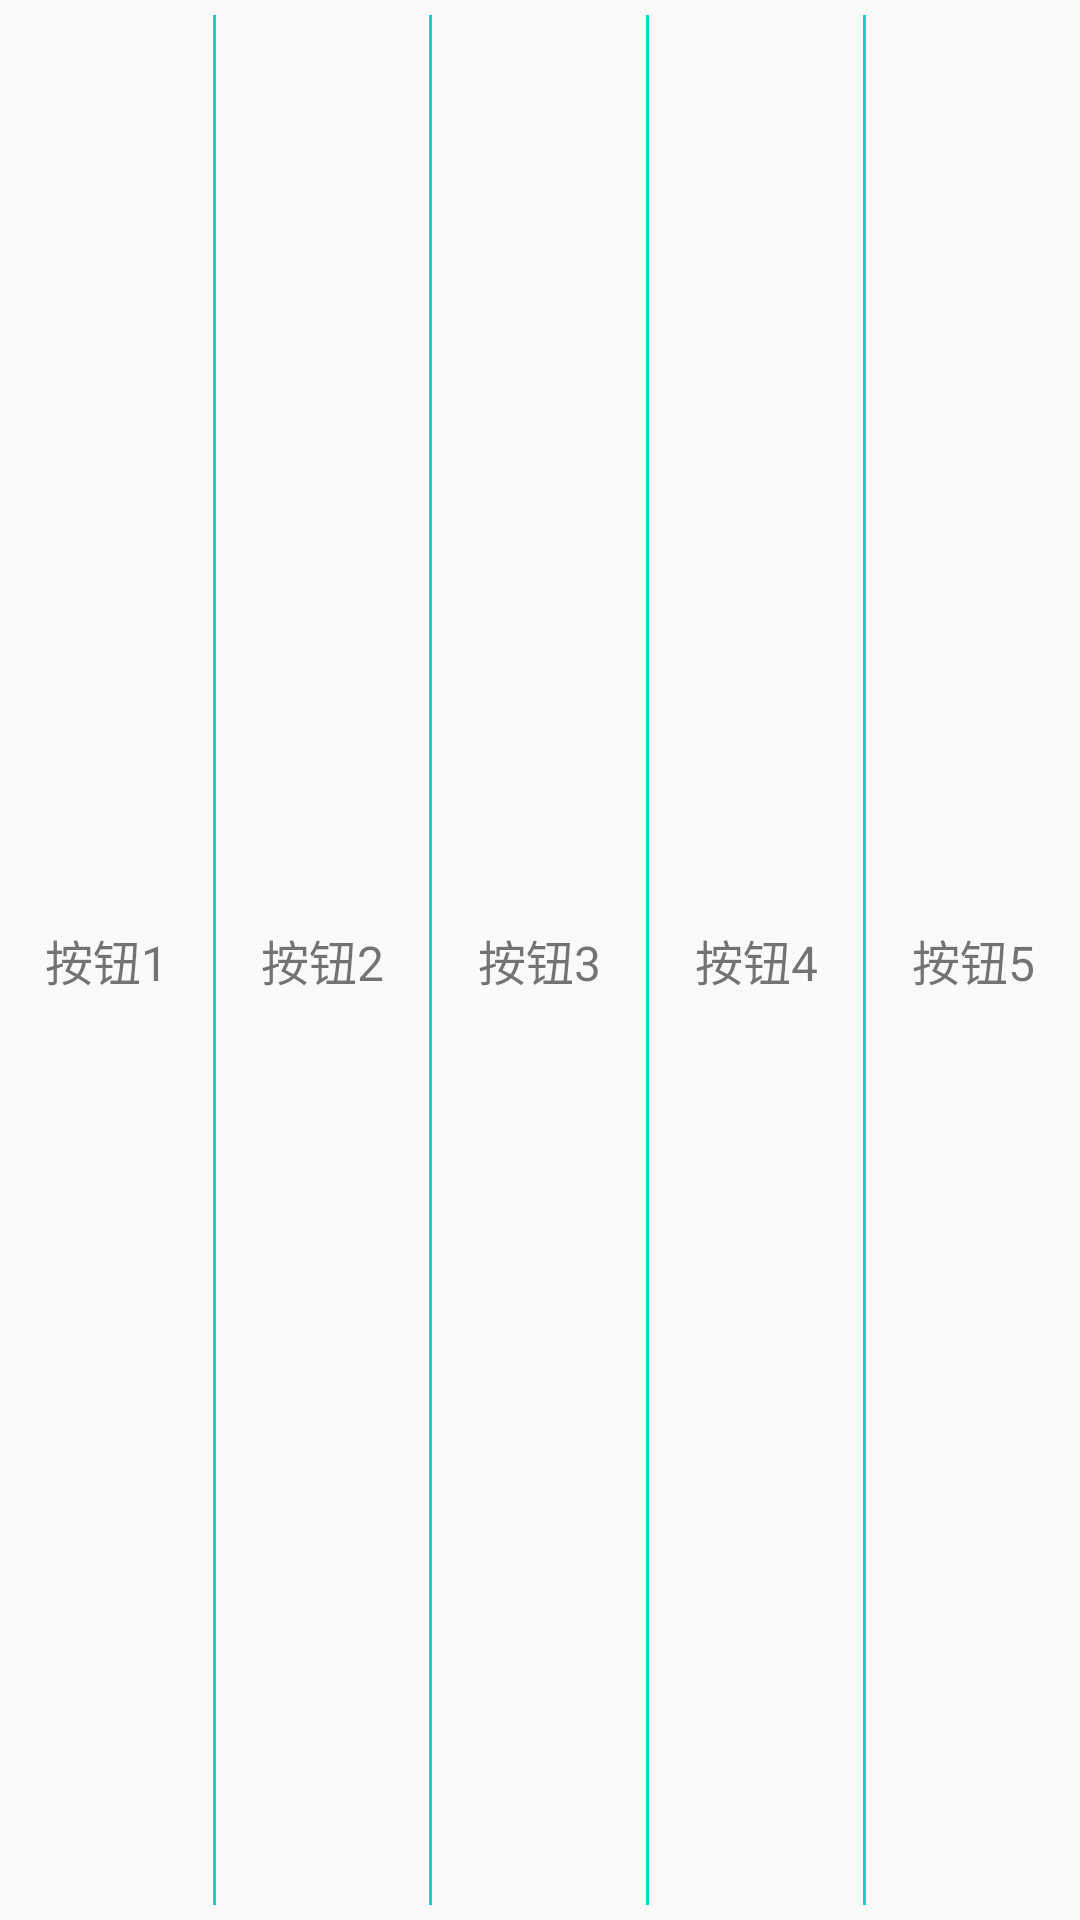

This screen was rendered from an Android layout file. Write that file and the resources it references.
<!-- AndroidManifest.xml: application theme AppTheme -->
<!-- res/layout/relativelayout_navigationbar.xml -->
<?xml version="1.0" encoding="utf-8"?>
<LinearLayout xmlns:android="http://schemas.android.com/apk/res/android"
    android:layout_width="match_parent"
    android:layout_height="30dp"
    android:gravity="center"
    android:orientation="horizontal"
    android:id="@+id/relativelayout">


    <TextView
        android:id="@+id/navigation_one"
        android:layout_width="wrap_content"
        android:layout_height="match_parent"
        android:layout_weight="1"
        android:gravity="center"
        android:text="按钮1"
        android:textSize="16sp" />
    <View
        android:id="@+id/navigation_v1"
        android:layout_width="1dp"
        android:layout_height="wrap_content"
        android:layout_marginTop="5dp"
        android:layout_marginBottom="5dp"
        android:background="@color/colorAccent">

    </View>
    <TextView
        android:id="@+id/navigation_two"
        android:layout_width="wrap_content"
        android:layout_height="match_parent"
        android:layout_weight="1"
        android:gravity="center"
        android:text="按钮2"
        android:textSize="16sp" />
    <View
        android:id="@+id/navigation_v2"
        android:layout_width="1dp"
        android:layout_height="wrap_content"
        android:layout_marginTop="5dp"
        android:layout_marginBottom="5dp"
        android:background="@color/colorAccent">

    </View>

    <TextView
        android:id="@+id/navigation_three"
        android:layout_width="wrap_content"
        android:layout_height="match_parent"
        android:layout_weight="1"
        android:gravity="center"
        android:text="按钮3"
        android:textSize="16sp" />
    <View
        android:id="@+id/navigation_v3"
        android:layout_width="1dp"
        android:layout_height="wrap_content"
        android:layout_marginTop="5dp"
        android:layout_marginBottom="5dp"
        android:background="@color/colorAccent">

    </View>
    <TextView
        android:id="@+id/navigation_four"
        android:layout_width="wrap_content"
        android:layout_height="wrap_content"
        android:layout_weight="1"
        android:gravity="center"
        android:text="按钮4"
        android:textSize="16sp" />
    <View
        android:id="@+id/navigation_v4"
        android:layout_width="1dp"
        android:layout_height="wrap_content"
        android:layout_marginTop="5dp"
        android:layout_marginBottom="5dp"
        android:background="@color/colorAccent">

    </View>
    <TextView
        android:id="@+id/navigation_five"
        android:layout_width="wrap_content"
        android:layout_height="match_parent"
        android:layout_weight="1"
        android:gravity="center"
        android:text="按钮5"
        android:textSize="16sp" />


</LinearLayout>
<!-- resources referenced by this layout -->
<resources>
  <color name="colorAccent">#03DAC5</color>
  <style name="AppTheme" parent="Theme.AppCompat.Light.DarkActionBar">
          
          <item name="colorPrimary">@color/colorPrimary</item>
          <item name="colorPrimaryDark">@color/colorPrimaryDark</item>
          <item name="colorAccent">@color/colorAccent</item>
  
          <item name="windowNoTitle">true</item>
      </style>
  <color name="colorPrimary">#6200EE</color>
  <color name="colorPrimaryDark">#3700B3</color>
</resources>
